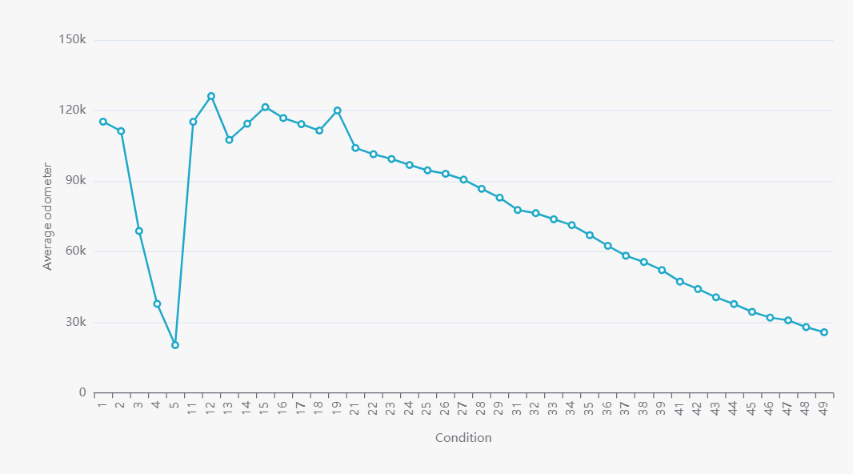

Source data for this figure (header and first rows):
0: jdbc:hive2://hadoop-03.uni.innopolis.…
0: jdbc:hive2://hadoop-03.uni.innopolis.…
0: jdbc:hive2://hadoop-03.uni.innopolis.…
0: jdbc:hive2://hadoop-03.uni.innopolis.…
. . . . . . . . . . . . . . . . . . . . …
. . . . . . . . . . . . . . . . . . . . …, 
. . . . . . . . . . . . . . . . . . . . …
. . . . . . . . . . . . . . . . . . . . …
. . . . . . . . . . . . . . . . . . . . …
. . . . . . . . . . . . . . . . . . . . …, '
. . . . . . . . . . . . . . . . . . . . …
0: jdbc:hive2://hadoop-03.uni.innopolis.…
0: jdbc:hive2://hadoop-03.uni.innopolis.…
0: jdbc:hive2://hadoop-03.uni.innopolis.…
0: jdbc:hive2://hadoop-03.uni.innopolis.…
0: jdbc:hive2://hadoop-03.uni.innopolis.…
. . . . . . . . . . . . . . . . . . . . …, AVG(odometer) AS avg_odometer
. . . . . . . . . . . . . . . . . . . . …
. . . . . . . . . . . . . . . . . . . . …
. . . . . . . . . . . . . . . . . . . . …
. . . . . . . . . . . . . . . . . . . . …
0: jdbc:hive2://hadoop-03.uni.innopolis.…
0: jdbc:hive2://hadoop-03.uni.innopolis.…
. . . . . . . . . . . . . . . . . . . . …
+------------+---------------+
| condition  | avg_odometer  |
+------------+---------------+
| 1          | 115341.28     |
| 2          | 111306.53     |
| 3          | 68872.92      |
| 4          | 37927.992     |
| 5          | 20357.742     |
| 11         | 115261.266    |
| 12         | 126198.24     |
| 13         | 107585.125    |
| 14         | 114427.96     |
| 15         | 121536.66     |
| 16         | 116868.305    |
| 17         | 114271.5      |
| 18         | 111534.38     |
| 19         | 120067.266    |
| 21         | 104148.125    |
| 22         | 101480.8      |
| 23         | 99466.53      |
| 24         | 96925.99      |
| 25         | 94632.836     |
| 26         | 93175.44      |
| 27         | 90709.984     |
| 28         | 86780.12      |
| 29         | 83034.42      |
| 31         | 77768.836     |
| 32         | 76447.38      |
| 33         | 73878.445     |
| 34         | 71369.31      |
| 35         | 67095.35      |
| 36         | 62562.504     |
| 37         | 58352.96      |
| 38         | 55686.875     |
| 39         | 52246.26      |
| 41         | 47378.65      |
| 42         | 44218.43      |
... 9 more rows
